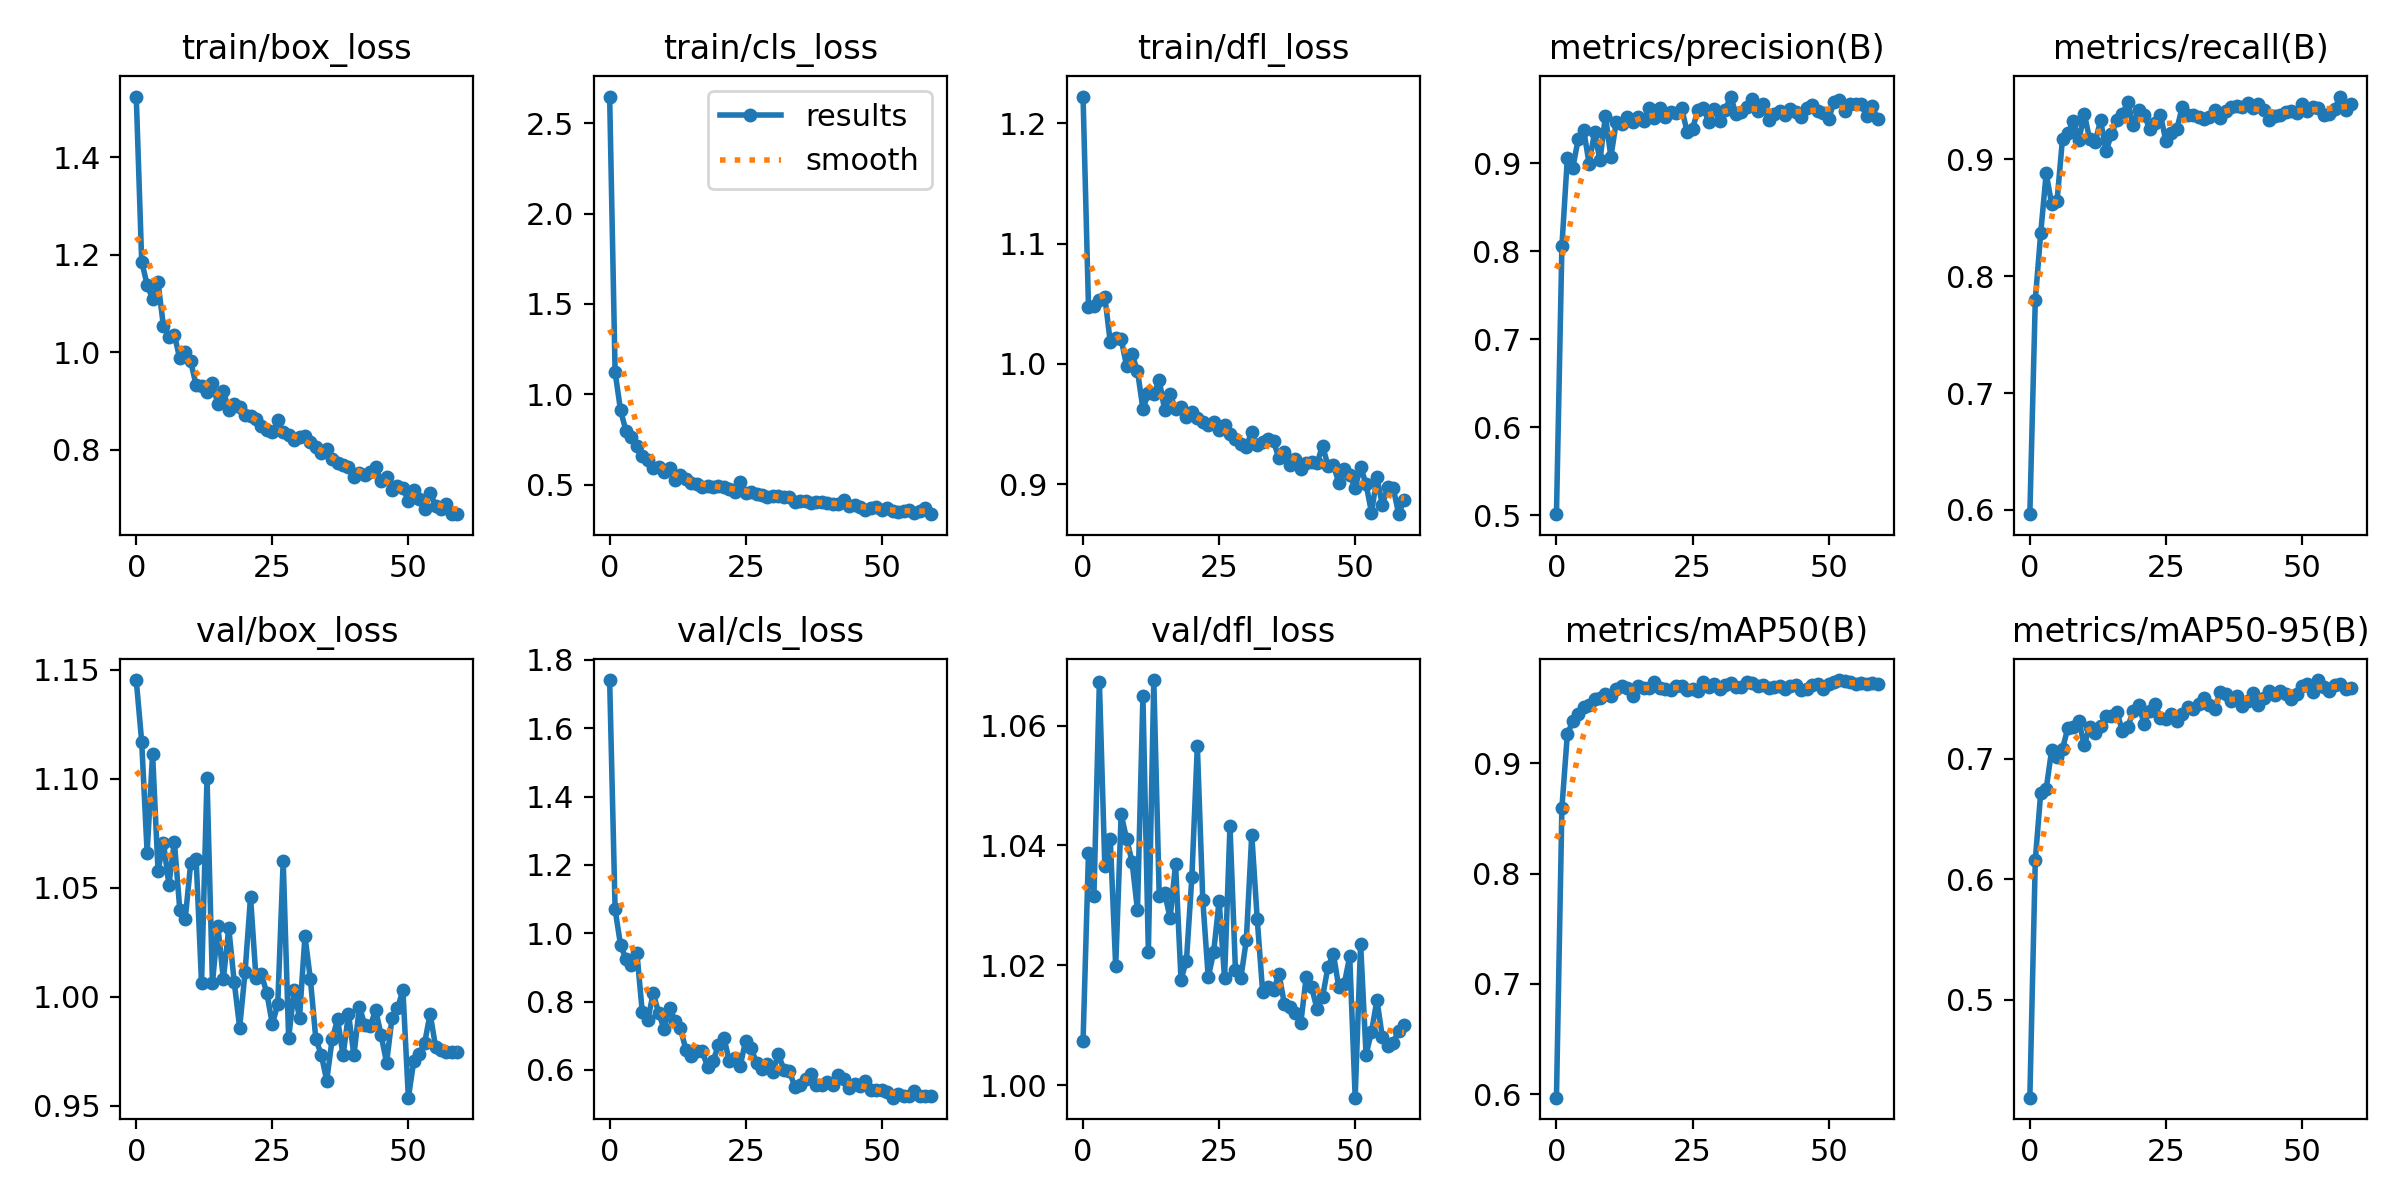

Data behind this chart, as committed beside it:
epoch, train/box_loss, train/cls_loss, train/dfl_loss, metrics/precision(B), metrics/recall(B), metrics/mAP50(B), metrics/mAP50-95(B), val/box_loss, val/cls_loss, val/dfl_loss, lr/pg0, lr/pg1, lr/pg2
0, 1.525, 2.649, 1.222, 0.5015, 0.5964, 0.597, 0.4188, 1.145, 1.741, 1.007, 0.0002036, 0.0002036, 0.0002036
1, 1.186, 1.124, 1.048, 0.8058, 0.7798, 0.8594, 0.616, 1.117, 1.07, 1.039, 0.0004051, 0.0004051, 0.0004051
2, 1.138, 0.911, 1.048, 0.9059, 0.8371, 0.926, 0.6717, 1.066, 0.9654, 1.032, 0.0005998, 0.0005998, 0.0005998
3, 1.109, 0.7975, 1.053, 0.8953, 0.8881, 0.938, 0.6748, 1.111, 0.9245, 1.067, 0.0005941, 0.0005941, 0.0005941
4, 1.143, 0.7609, 1.056, 0.9275, 0.862, 0.9447, 0.707, 1.058, 0.9081, 1.036, 0.0005941, 0.0005941, 0.0005941
5, 1.053, 0.7147, 1.018, 0.9383, 0.8646, 0.951, 0.7012, 1.071, 0.9429, 1.041, 0.0005837, 0.0005837, 0.0005837
6, 1.032, 0.6591, 1.022, 0.8998, 0.9179, 0.9529, 0.7082, 1.051, 0.7683, 1.02, 0.0005734, 0.0005734, 0.0005734
7, 1.035, 0.6377, 1.021, 0.9356, 0.9226, 0.9579, 0.7257, 1.071, 0.7461, 1.045, 0.0005631, 0.0005631, 0.0005631
8, 0.9873, 0.5914, 0.9984, 0.9035, 0.9326, 0.9589, 0.7262, 1.04, 0.8237, 1.041, 0.0005528, 0.0005528, 0.0005528
9, 1, 0.5962, 1.008, 0.9542, 0.9164, 0.9627, 0.7314, 1.036, 0.7672, 1.037, 0.0005425, 0.0005425, 0.0005425
10, 0.9815, 0.5708, 0.9944, 0.9074, 0.9391, 0.9609, 0.7111, 1.061, 0.7193, 1.029, 0.0005322, 0.0005322, 0.0005322
11, 0.9324, 0.5922, 0.9627, 0.9475, 0.9171, 0.9675, 0.7266, 1.063, 0.7821, 1.065, 0.0005219, 0.0005219, 0.0005219
12, 0.9304, 0.5267, 0.9757, 0.9445, 0.9151, 0.9698, 0.7209, 1.006, 0.743, 1.022, 0.0005116, 0.0005116, 0.0005116
13, 0.9177, 0.552, 0.9752, 0.953, 0.9334, 0.968, 0.7268, 1.1, 0.7226, 1.068, 0.0005012, 0.0005012, 0.0005012
14, 0.9368, 0.5282, 0.9864, 0.9475, 0.907, 0.9612, 0.7351, 1.006, 0.6591, 1.032, 0.0004909, 0.0004909, 0.0004909
15, 0.8931, 0.5091, 0.9616, 0.9528, 0.9218, 0.9695, 0.7357, 1.032, 0.6398, 1.032, 0.0004806, 0.0004806, 0.0004806
16, 0.9212, 0.5029, 0.9747, 0.9479, 0.9335, 0.968, 0.7386, 1.008, 0.6538, 1.028, 0.0004703, 0.0004703, 0.0004703
17, 0.881, 0.4868, 0.9623, 0.9636, 0.9388, 0.9681, 0.723, 1.032, 0.6541, 1.037, 0.00046, 0.00046, 0.00046
18, 0.8934, 0.4903, 0.9641, 0.9521, 0.9492, 0.9739, 0.7266, 1.007, 0.6088, 1.018, 0.0004497, 0.0004497, 0.0004497
19, 0.8874, 0.4879, 0.9562, 0.9629, 0.9292, 0.9681, 0.7394, 0.9859, 0.6266, 1.021, 0.0004394, 0.0004394, 0.0004394
20, 0.8705, 0.4892, 0.9605, 0.9525, 0.942, 0.9667, 0.7443, 1.012, 0.6715, 1.035, 0.0004291, 0.0004291, 0.0004291
21, 0.8687, 0.4862, 0.9551, 0.9588, 0.9383, 0.9662, 0.729, 1.046, 0.6933, 1.057, 0.0004188, 0.0004188, 0.0004188
22, 0.8623, 0.4742, 0.9515, 0.957, 0.9262, 0.9702, 0.7394, 1.008, 0.6256, 1.031, 0.0004084, 0.0004084, 0.0004084
23, 0.849, 0.4589, 0.9493, 0.963, 0.9312, 0.97, 0.7456, 1.01, 0.6335, 1.018, 0.0003981, 0.0003981, 0.0003981
24, 0.8397, 0.5155, 0.9515, 0.9361, 0.9382, 0.9666, 0.7337, 1.002, 0.6126, 1.022, 0.0003878, 0.0003878, 0.0003878
25, 0.8355, 0.4546, 0.9454, 0.9394, 0.9156, 0.9667, 0.733, 0.9874, 0.6856, 1.031, 0.0003775, 0.0003775, 0.0003775
26, 0.8601, 0.4605, 0.9497, 0.9606, 0.9227, 0.9657, 0.7373, 0.9966, 0.6632, 1.018, 0.0003672, 0.0003672, 0.0003672
27, 0.8359, 0.4454, 0.9418, 0.9627, 0.9259, 0.9734, 0.7309, 1.062, 0.6205, 1.043, 0.0003569, 0.0003569, 0.0003569
28, 0.831, 0.4415, 0.9376, 0.9469, 0.9449, 0.9686, 0.7372, 0.981, 0.602, 1.019, 0.0003466, 0.0003466, 0.0003466
29, 0.8193, 0.4305, 0.9332, 0.9617, 0.9379, 0.9714, 0.7428, 1.003, 0.6168, 1.018, 0.0003363, 0.0003363, 0.0003363
30, 0.8253, 0.4339, 0.9313, 0.9487, 0.9377, 0.9669, 0.7411, 0.9905, 0.5935, 1.024, 0.0003259, 0.0003259, 0.0003259
31, 0.8273, 0.4386, 0.9438, 0.9604, 0.9361, 0.9712, 0.7451, 1.028, 0.6464, 1.042, 0.0003156, 0.0003156, 0.0003156
32, 0.8159, 0.4324, 0.9323, 0.976, 0.9348, 0.9727, 0.7503, 1.008, 0.6008, 1.028, 0.0003053, 0.0003053, 0.0003053
33, 0.8066, 0.4291, 0.9356, 0.9561, 0.9364, 0.9686, 0.7442, 0.9805, 0.5978, 1.016, 0.000295, 0.000295, 0.000295
34, 0.7935, 0.403, 0.9376, 0.9582, 0.9424, 0.9686, 0.7413, 0.9734, 0.551, 1.016, 0.0002847, 0.0002847, 0.0002847
35, 0.8018, 0.4066, 0.9357, 0.9645, 0.9355, 0.9735, 0.7557, 0.9615, 0.5557, 1.016, 0.0002744, 0.0002744, 0.0002744
36, 0.781, 0.4098, 0.9216, 0.9736, 0.9411, 0.9728, 0.7535, 0.9807, 0.5742, 1.019, 0.0002641, 0.0002641, 0.0002641
37, 0.7724, 0.3995, 0.9267, 0.9601, 0.9451, 0.9695, 0.748, 0.9896, 0.5889, 1.014, 0.0002538, 0.0002538, 0.0002538
38, 0.7693, 0.4012, 0.9163, 0.9676, 0.9454, 0.9711, 0.7523, 0.9731, 0.556, 1.013, 0.0002434, 0.0002434, 0.0002434
39, 0.764, 0.4007, 0.9209, 0.9492, 0.9451, 0.9678, 0.7441, 0.9921, 0.5555, 1.012, 0.0002331, 0.0002331, 0.0002331
40, 0.7442, 0.3961, 0.9127, 0.9559, 0.9485, 0.9686, 0.7478, 0.9731, 0.563, 1.01, 0.0002228, 0.0002228, 0.0002228
41, 0.7532, 0.3915, 0.9179, 0.959, 0.9441, 0.9702, 0.7545, 0.9955, 0.5567, 1.018, 0.0002125, 0.0002125, 0.0002125
42, 0.7491, 0.3898, 0.9182, 0.9555, 0.9478, 0.9674, 0.7447, 0.987, 0.5852, 1.016, 0.0002022, 0.0002022, 0.0002022
43, 0.7534, 0.4121, 0.9175, 0.9624, 0.9424, 0.9699, 0.75, 0.9868, 0.5743, 1.013, 0.0001919, 0.0001919, 0.0001919
44, 0.7641, 0.3837, 0.9321, 0.9579, 0.9336, 0.971, 0.7564, 0.9938, 0.5479, 1.015, 0.0001816, 0.0001816, 0.0001816
45, 0.7353, 0.3878, 0.9156, 0.9526, 0.9373, 0.9659, 0.7531, 0.9823, 0.5571, 1.02, 0.0001712, 0.0001712, 0.0001712
46, 0.7439, 0.3775, 0.9164, 0.963, 0.9378, 0.9673, 0.7564, 0.9697, 0.5512, 1.022, 0.0001609, 0.0001609, 0.0001609
47, 0.7178, 0.3599, 0.9011, 0.9663, 0.9409, 0.9708, 0.7539, 0.9904, 0.5678, 1.016, 0.0001506, 0.0001506, 0.0001506
48, 0.7247, 0.3681, 0.9129, 0.9602, 0.9414, 0.9716, 0.7497, 0.9947, 0.5398, 1.017, 0.0001403, 0.0001403, 0.0001403
49, 0.7216, 0.3756, 0.9075, 0.9575, 0.9395, 0.9671, 0.7539, 1.003, 0.5399, 1.022, 0.00013, 0.00013, 0.00013
50, 0.6952, 0.3576, 0.8973, 0.9508, 0.9474, 0.9718, 0.7602, 0.9537, 0.5413, 0.9979, 0.0001197, 0.0001197, 0.0001197
51, 0.7172, 0.3682, 0.9145, 0.9693, 0.9419, 0.9734, 0.7622, 0.9706, 0.5339, 1.024, 0.0001094, 0.0001094, 0.0001094
52, 0.6996, 0.3548, 0.9003, 0.9716, 0.9449, 0.9752, 0.7553, 0.9737, 0.5185, 1.005, 9.9063e-05, 9.9063e-05, 9.9063e-05
53, 0.679, 0.3491, 0.8766, 0.9593, 0.9439, 0.9747, 0.7652, 0.9789, 0.5286, 1.009, 8.875e-05, 8.875e-05, 8.875e-05
54, 0.7112, 0.3517, 0.9058, 0.9679, 0.9377, 0.9732, 0.7598, 0.9923, 0.5222, 1.014, 7.8438e-05, 7.8438e-05, 7.8438e-05
55, 0.6848, 0.3616, 0.8826, 0.9676, 0.9388, 0.9714, 0.7561, 0.9771, 0.523, 1.008, 6.8125e-05, 6.8125e-05, 6.8125e-05
56, 0.6793, 0.3419, 0.8981, 0.9674, 0.943, 0.9727, 0.7614, 0.9757, 0.5379, 1.007, 5.7813e-05, 5.7813e-05, 5.7813e-05
57, 0.6888, 0.3524, 0.8968, 0.9536, 0.9538, 0.9718, 0.7623, 0.9749, 0.5235, 1.007, 4.75e-05, 4.75e-05, 4.75e-05
58, 0.6687, 0.3724, 0.8752, 0.9651, 0.9426, 0.9726, 0.7576, 0.9747, 0.522, 1.009, 3.7188e-05, 3.7188e-05, 3.7188e-05
59, 0.6678, 0.3358, 0.8874, 0.9506, 0.9474, 0.9721, 0.7583, 0.9746, 0.5238, 1.01, 2.6875e-05, 2.6875e-05, 2.6875e-05
